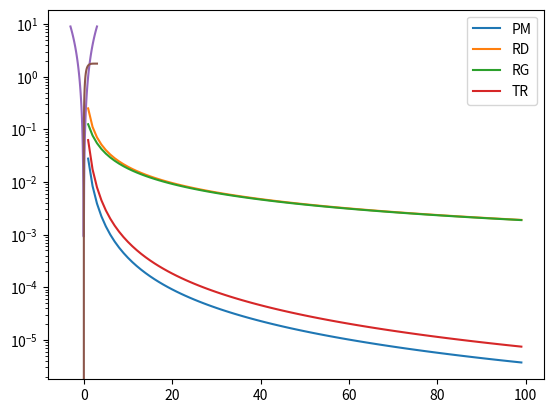

Recreate this plot in Python.
# -*- coding: utf-8 -*-
"""
Created on Fri Feb  3 14:09:42 2023

[redacted]
"""


from numpy import pi
from math import log
from math import exp
from math import cos
from math import sin
import matplotlib.pyplot as plt 
from numpy import linspace
import numpy as np

def f(x):
    return 1/x**2


def RD(f,a,b,N):
    S=0
    h=(b-a)/N
    for i in range (N):
        S=S+f(a+(i+1)*h)
    S=h*S
    return S

def RG(f,a,b,N):
    h=(b-a)/N
    S=0
    for i in range(N):
        S=S+f(a+i*h)
    S=h*S
    return S

def PM(f,a,b,N):
    h=(b-a)/N
    S=0
    for i in range(N):
        S=S+f(a+(i+1/2)*h)
    S=h*S
    return S

def TR(f,a,b,N):
    h=(b-a)/N
    S=(f(a)+f(b))/2
    for i in range(1,N):
        S=S+f(a+i*h)
    S=h*S
    return S

N10=TR(f,2,4,10)
N50=TR(f,2,4,50)
N1000=TR(f,2,4,1000)

print(N10,N50,N1000)
  

Err1=[]
Err2=[]
Err3=[]
Err4=[]
LN=[]
for N in range(1,100):
    LN.append(N)
    S1=PM(f,2,4,N)
    S2=RG(f,2,4,N)
    S3=RD(f,2,4,N)
    S4=TR(f,2,4,N)
    Err1.append(abs(S1-1/4))
    Err2.append(abs(S2-1/4))
    Err3.append(abs(S3-1/4))
    Err4.append(abs(S4-1/4))
plt.semilogy(LN,Err1,label="PM")
plt.semilogy(LN,Err2,label="RD")
plt.semilogy(LN,Err3,label="RG")
plt.semilogy(LN,Err4,label="TR")
plt.legend()
plt.show()



# S_RD=RD(f,2,4,100)
# S_RG=RG(f,2,4,100)
# S_PM=PM(f,2,4,100)
# S_TR=TR(f,2,4,100)

# print(S_RD,S_RG,S_PM,S_TR)


def f1(x):
    return log(x+1)/x**2

def f2(x):
    return exp(cos(x))

def f3(x):
    return sin(x**2)

def f4(x): 
    return x**2

def g(x):
    def f(t):
        return  exp(-t**2)
    return PM(f,-x,2*x,1000)




I1=PM(g,1,3,100)
I2=PM(f2,0,pi,100)
I3=PM(f3,-1,1,100)
I4=PM(f4,0,3,100)


print(I1,I2,I3)
print("solution approchée pour f3 de l'exo 3 est:",I1)



x=linspace(-3,3,100)
y=f4(x)
plt.plot(x,y)
plt.show() 

n=np.size(x)
y=np.zeros(n)
for i in range(n):
   y[i]=g(x[i])
plt.plot(x,y)
plt.show() 



